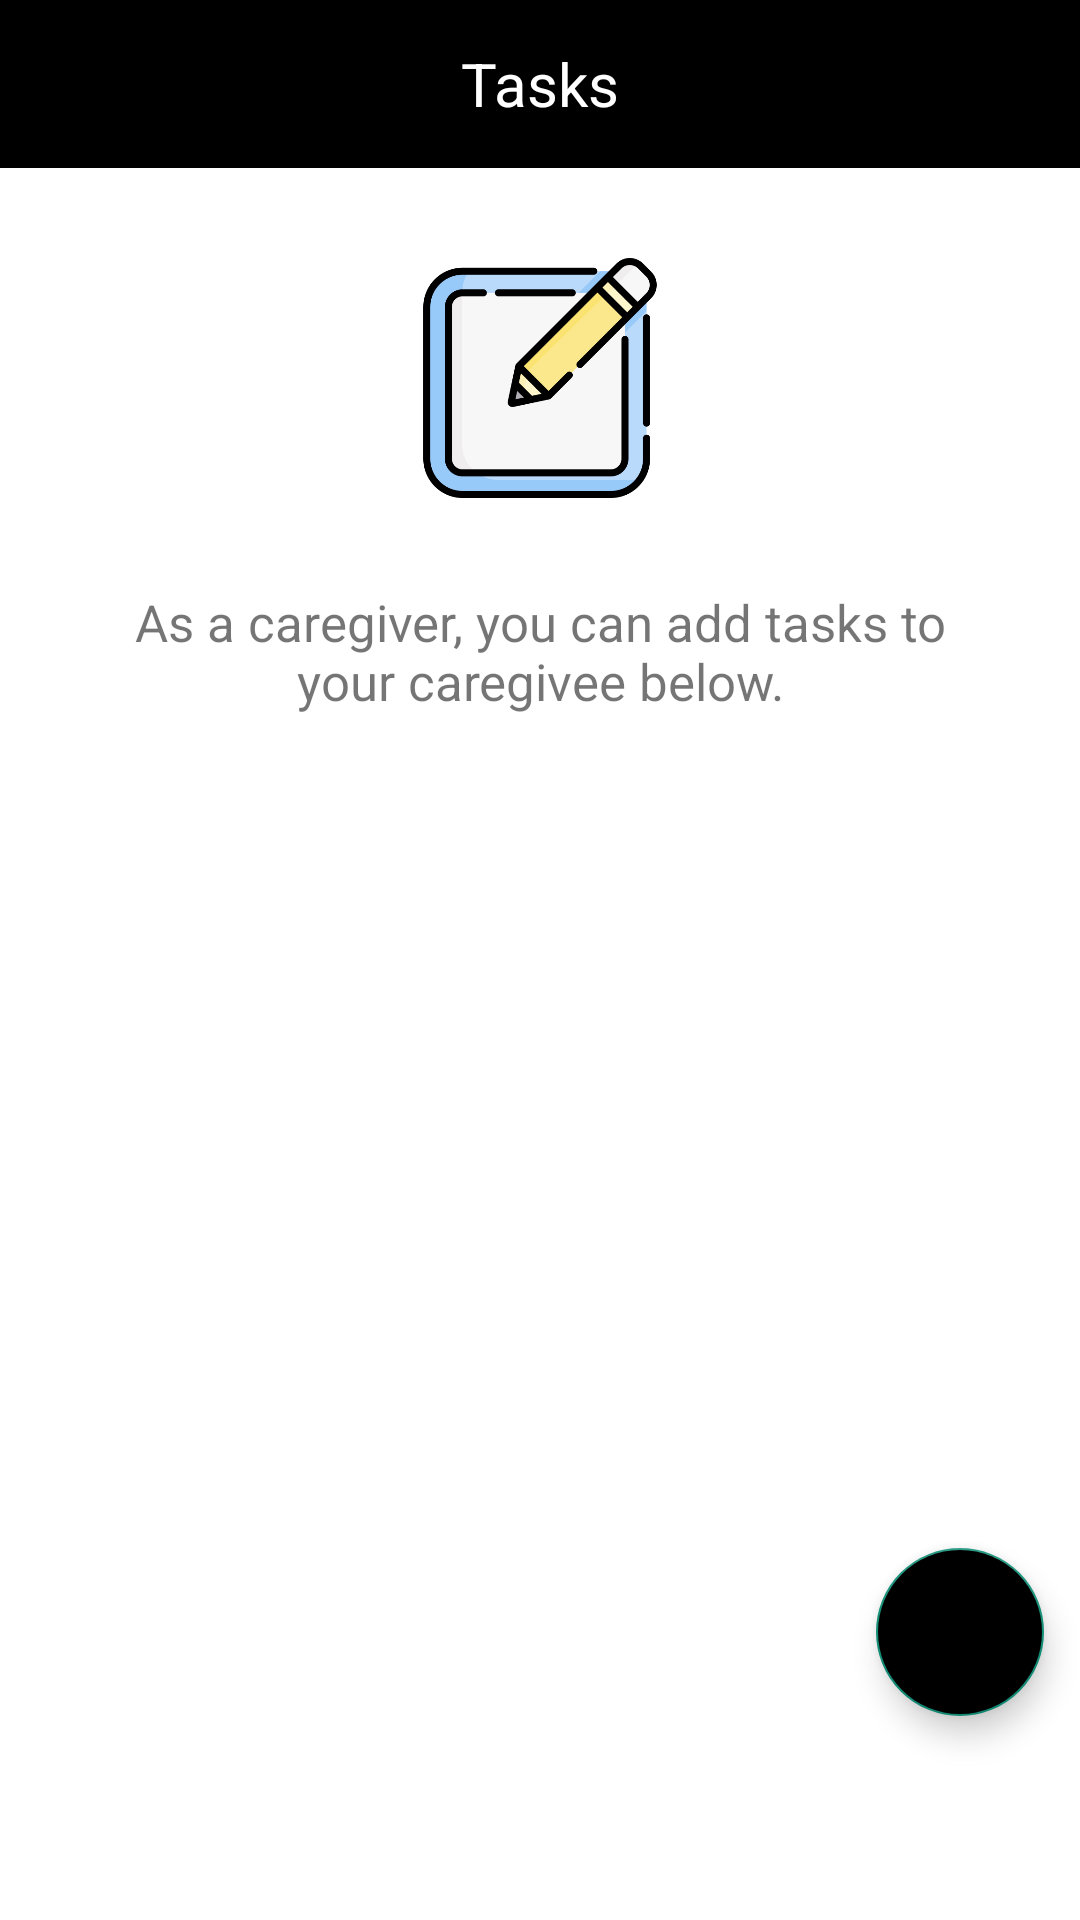

Here is an Android app screen rendered from its layout file. Give the layout XML and the strings, colors and styles it references.
<!-- AndroidManifest.xml: application theme Theme.Caregiver -->
<!-- res/layout/fragment_task.xml -->
<?xml version="1.0" encoding="utf-8"?>
<RelativeLayout xmlns:android="http://schemas.android.com/apk/res/android"
    xmlns:app="http://schemas.android.com/apk/res-auto"
    xmlns:tools="http://schemas.android.com/tools"
    android:layout_width="match_parent"
    android:layout_height="match_parent"
    tools:context=".TaskFragment"
    android:background="@color/white"
    >

    <com.google.android.material.floatingactionbutton.FloatingActionButton
        android:layout_width="wrap_content"
        android:layout_height="wrap_content"
        android:layout_alignParentBottom="true"
        android:layout_alignParentRight="true"
        android:id="@+id/addTaskButton"
        app:fabSize="normal"
        app:elevation="6dp"
        android:backgroundTint="@color/black"
        android:src="@drawable/ic_baseline_add_24"
        app:useCompatPadding="true"
        android:layout_marginBottom="50dp"
        app:tint="@android:color/white"/>

    <LinearLayout
        android:id="@+id/tasksScreen"
        android:layout_width="fill_parent"
        android:layout_height="fill_parent"
        android:orientation="vertical">

        <androidx.appcompat.widget.Toolbar
            android:id="@+id/toolbar_top"
            android:layout_height="wrap_content"
            android:layout_width="match_parent"
            android:minHeight="?attr/actionBarSize"
            android:background="@color/black">
            <TextView
                android:layout_width="wrap_content"
                android:layout_height="wrap_content"
                android:text="Tasks"
                android:layout_gravity="center"
                android:id="@+id/TaskTitle"
                android:textColor="@color/white"
                android:textSize="20dp"/>
        </androidx.appcompat.widget.Toolbar>

        <ImageView
            android:id="@+id/taskImage"
            android:layout_width="80dp"
            android:layout_height="80dp"
            android:src="@drawable/edit"
            android:layout_marginTop="30dp"
            android:layout_gravity="center"/>

        <TextView
        android:id="@+id/profileTextLabel"
        android:layout_width="wrap_content"
        android:layout_height="wrap_content"
        android:text="As a caregiver, you can add tasks to your caregivee below."
        android:layout_marginRight="30dp"
        android:layout_marginLeft="30dp"
        android:layout_marginBottom="30dp"
        android:layout_marginTop="30dp"
        android:gravity="center"
        android:textSize="17dp" />
    </LinearLayout>

    
    <ExpandableListView
        android:layout_width="match_parent"
        android:layout_height="match_parent"
        android:layout_marginTop="240dp"
        android:layout_marginBottom="50dp"
        android:id="@+id/caregiveelist" />
</RelativeLayout>
<!-- resources referenced by this layout -->
<resources>
  <color name="black">#FF000000</color>
  <color name="white">#FFFFFF</color>
  <!-- drawable edit: png bitmap (drawable, 20662 bytes) -->
  <style name="Theme.Caregiver" parent="Theme.MaterialComponents.DayNight.DarkActionBar">
          
          <item name="colorPrimary">@color/purple_500</item>
          <item name="colorPrimaryVariant">@color/purple_700</item>
          <item name="colorOnPrimary">@color/white</item>
          
          <item name="colorSecondary">@color/teal_200</item>
          <item name="colorSecondaryVariant">@color/teal_700</item>
          <item name="colorOnSecondary">@color/black</item>
          
          <item name="android:statusBarColor" tools:targetApi="l">?attr/colorPrimaryVariant</item>
          
      </style>
  <color name="purple_700">#F2F2F2</color>
  <color name="teal_200">#148F77</color>
  <color name="teal_700">#68B2C2</color>
  <!-- not gathered from this repository: default colours our renderer supplied (Android Studio template values) -->
  <color name="purple_500">#FF6200EE</color>
</resources>
